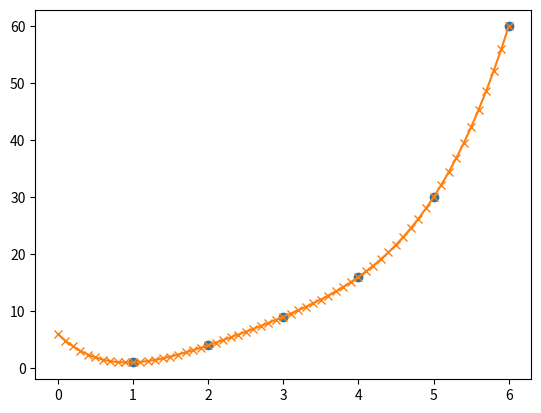

This figure's Python source:
import numpy as np


def del_dif(x, y):
    if isinstance(y, float) or len(y) == 1:
        return float(y)
    elif len(y) == 2:
        return (del_dif(x[1], y[1]) - del_dif(x[0], y[0]))/(x[1] - x[0])
    else:
        y_no_first = y[1:]
        x_no_first = x[1:]
        y_no_last = y[:-1]
        x_no_last = x[:-1]
        return (del_dif(x_no_first, y_no_first) - del_dif(x_no_last, y_no_last))/(x[-1] - x[0])


# returns Pn(a)
def polynom(a, x_given, y_given):
    result = 0

    for i in range(len(x_given)):
        func = del_dif(x_given[:len(x_given)-i], y_given[:len(y_given)-i])

        multiplier = 1
        for j in range(len(x_given) - i - 1):
            multiplier *= a - x_given[j]

        # print('a=', a, 'm=', multiplier, 'f=', func, 'i=', i)
        result += func * multiplier
    return float(result)


# The things that we know from the very start
x_given = np.array([1, 2, 3, 4, 5, 6])
y_given = np.array([1.0, 4.0, 9.0, 16.0, 30.0, 60.0])

x = np.linspace(0, max(x_given), num=10*max(x_given)+1)
f = np.empty(len(x))
print(del_dif(x_given[:len(x_given)-1], y_given[:len(y_given)-1]))

for i in range(len(x)):
    f[i] = polynom(x[i], x_given, y_given)

# print(f)

# print(polynom(10, x_given, y_given))

import matplotlib.pyplot as plt
plt.plot(x_given, y_given, 'o')

plt.plot(x, f, '-x')

plt.show()
